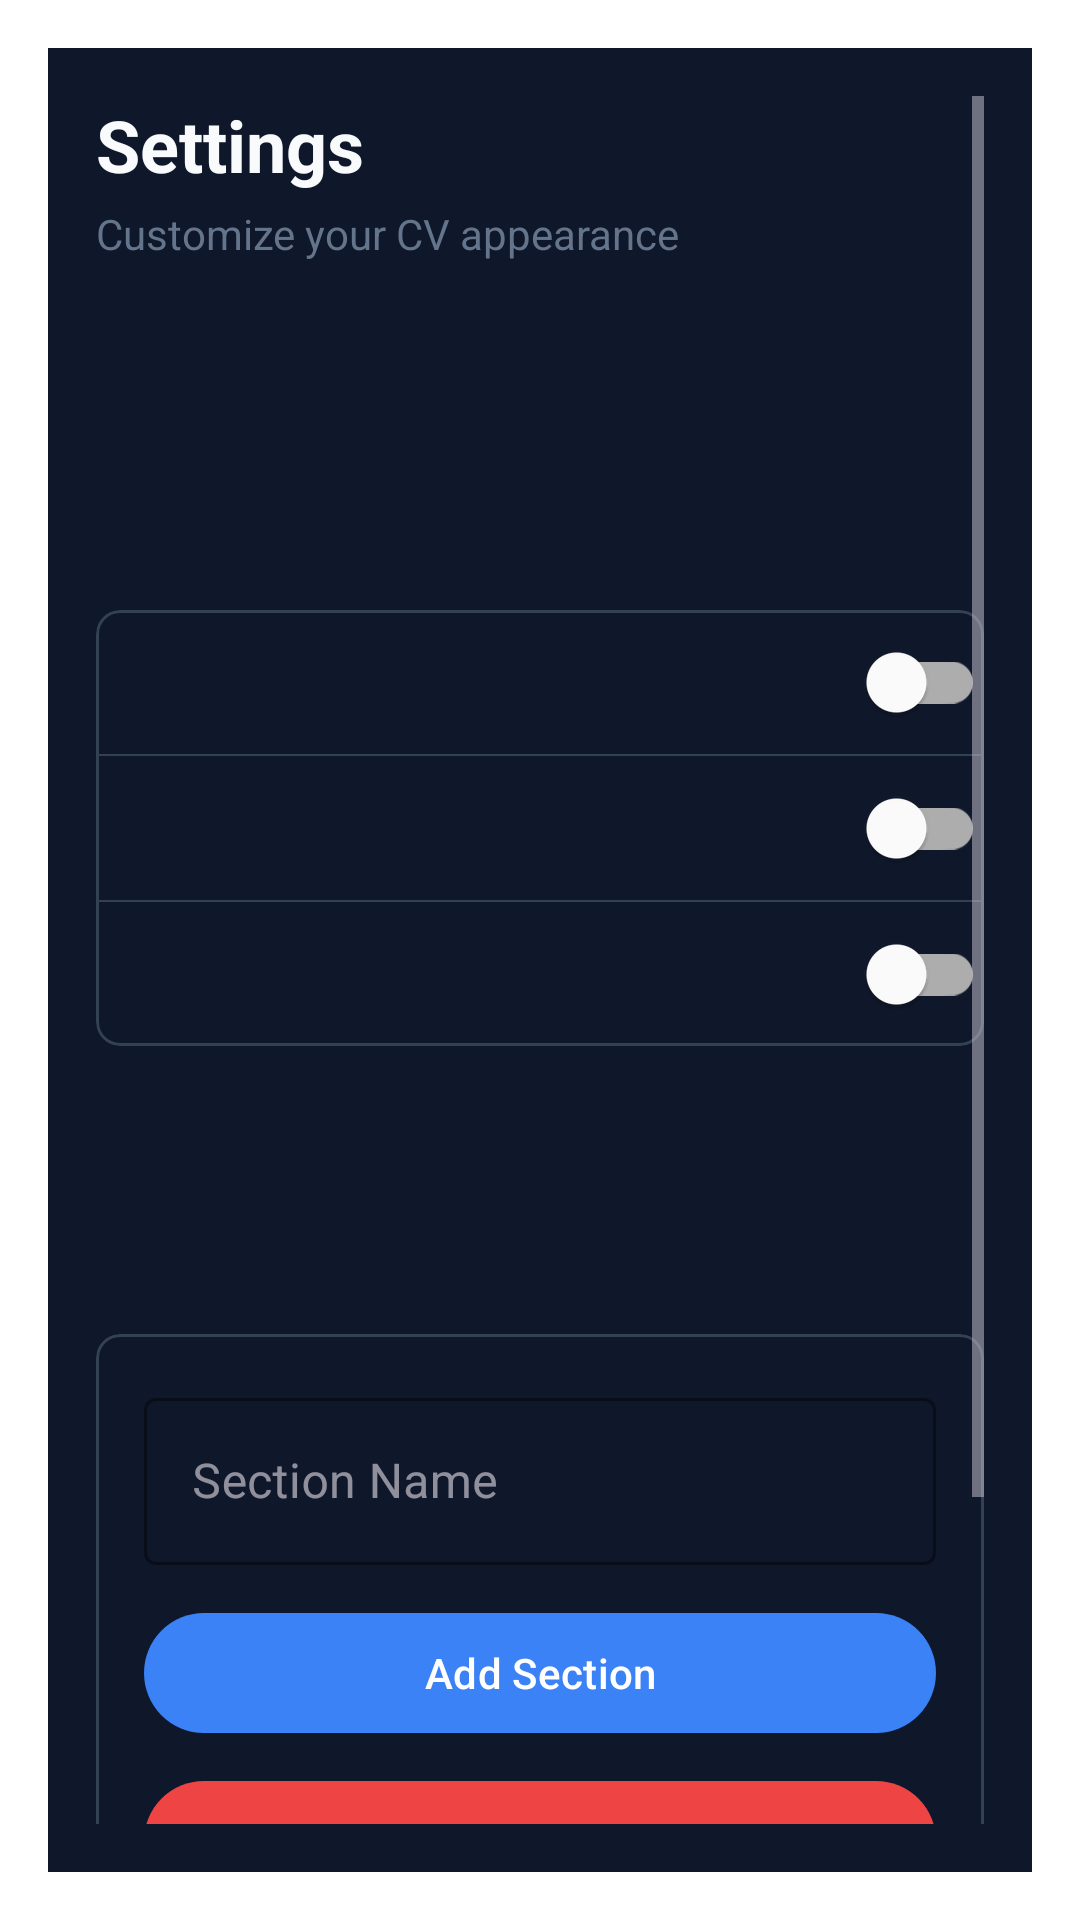

This screen was rendered from an Android layout file. Write that file and the resources it references.
<!-- AndroidManifest.xml: activity theme Theme.CvApp.Settings -->
<!-- res/layout/activity_settings.xml -->
<?xml version="1.0" encoding="utf-8"?>
<ScrollView xmlns:android="http://schemas.android.com/apk/res/android"
    xmlns:app="http://schemas.android.com/apk/res-auto"
    android:layout_width="match_parent"
    android:layout_height="match_parent"
    android:background="#0F172A"
    android:padding="16dp">

    <LinearLayout
        android:layout_width="match_parent"
        android:layout_height="wrap_content"
        android:orientation="vertical">

        <TextView
            android:layout_width="wrap_content"
            android:layout_height="wrap_content"
            android:text="Settings"
            android:textSize="24sp"
            android:textColor="#F8FAFC"
            android:textStyle="bold"
            android:layout_marginBottom="4dp" />

        <TextView
            android:layout_width="wrap_content"
            android:layout_height="wrap_content"
            android:text="Customize your CV appearance"
            android:textSize="14sp"
            android:textColor="#64748B"
            android:layout_marginBottom="24dp" />

        
        <TextView style="@style/SettingsLabel" android:text="Theme" android:layout_marginBottom="8dp" />
        <com.google.android.material.chip.ChipGroup
            android:id="@+id/themeGroup"
            android:layout_width="match_parent"
            android:layout_height="wrap_content"
            app:chipSpacing="8dp"
            android:layout_marginBottom="20dp"
            app:singleSelection="true">
            <com.google.android.material.chip.Chip style="@style/SettingsChip" android:id="@+id/chipDark" android:text="Dark" app:chipIcon="@drawable/ic_circle_dark" />
            <com.google.android.material.chip.Chip style="@style/SettingsChip" android:id="@+id/chipLight" android:text="Light" app:chipIcon="@drawable/ic_circle_light" />
            <com.google.android.material.chip.Chip style="@style/SettingsChip" android:id="@+id/chipOcean" android:text="Ocean" app:chipIcon="@drawable/ic_circle_ocean" />
        </com.google.android.material.chip.ChipGroup>

        
        <TextView style="@style/SettingsLabel" android:text="Font Size" android:layout_marginBottom="8dp" />
        <com.google.android.material.chip.ChipGroup
            android:id="@+id/fontGroup"
            android:layout_width="match_parent"
            android:layout_height="wrap_content"
            app:chipSpacing="8dp"
            android:layout_marginBottom="20dp"
            app:singleSelection="true">
            <com.google.android.material.chip.Chip style="@style/SettingsChip" android:id="@+id/chipSmall" android:text="Small" />
            <com.google.android.material.chip.Chip style="@style/SettingsChip" android:id="@+id/chipMedium" android:text="Medium" />
            <com.google.android.material.chip.Chip style="@style/SettingsChip" android:id="@+id/chipLarge" android:text="Large" />
        </com.google.android.material.chip.ChipGroup>

        
        <TextView style="@style/SettingsLabel" android:text="View Mode" android:layout_marginBottom="8dp" />
        <com.google.android.material.chip.ChipGroup
            android:id="@+id/viewModeGroup"
            android:layout_width="match_parent"
            android:layout_height="wrap_content"
            app:chipSpacing="8dp"
            android:layout_marginBottom="20dp"
            app:singleSelection="true"
            app:chipLayoutMode="wrapping">
            <com.google.android.material.chip.Chip style="@style/SettingsChip" android:id="@+id/chipStandard" android:text="Standard" />
            <com.google.android.material.chip.Chip style="@style/SettingsChip" android:id="@+id/chipMinimal" android:text="Minimal" />
            <com.google.android.material.chip.Chip style="@style/SettingsChip" android:id="@+id/chipModern" android:text="Modern" />
            <com.google.android.material.chip.Chip style="@style/SettingsChip" android:id="@+id/chipTimeline" android:text="Timeline" />
            <com.google.android.material.chip.Chip style="@style/SettingsChip" android:id="@+id/chipGrid" android:text="Grid" />
            <com.google.android.material.chip.Chip style="@style/SettingsChip" android:id="@+id/chipClassic" android:text="Classic" />
        </com.google.android.material.chip.ChipGroup>

        
        <TextView style="@style/SettingsLabel" android:text="Toggles" android:layout_marginBottom="8dp" />

        <com.google.android.material.card.MaterialCardView style="@style/SettingsCard">
            <LinearLayout android:layout_width="match_parent" android:layout_height="wrap_content"
                android:orientation="vertical">
                <include layout="@layout/item_toggle" android:id="@+id/toggleCompact" />
                <View style="@style/Divider" />
                <include layout="@layout/item_toggle" android:id="@+id/toggleAvatar" />
                <View style="@style/Divider" />
                <include layout="@layout/item_toggle" android:id="@+id/toggleProjectLinks" />
            </LinearLayout>
        </com.google.android.material.card.MaterialCardView>

        
        <TextView style="@style/SettingsLabel" android:text="Section Visibility" android:layout_marginTop="20dp" android:layout_marginBottom="8dp" />
        <com.google.android.material.card.MaterialCardView style="@style/SettingsCard">
            <LinearLayout android:layout_width="match_parent" android:layout_height="wrap_content"
                android:orientation="vertical" android:id="@+id/visibilityContainer">
            </LinearLayout>
        </com.google.android.material.card.MaterialCardView>

        
        <TextView style="@style/SettingsLabel" android:text="Section Order" android:layout_marginTop="20dp" android:layout_marginBottom="8dp" />
        <com.google.android.material.card.MaterialCardView style="@style/SettingsCard">
            <LinearLayout android:layout_width="match_parent" android:layout_height="wrap_content"
                android:orientation="vertical" android:id="@+id/orderContainer">
            </LinearLayout>
        </com.google.android.material.card.MaterialCardView>

        
        <TextView style="@style/SettingsLabel" android:text="Add / Remove Sections" android:layout_marginTop="20dp" android:layout_marginBottom="8dp" />
        <com.google.android.material.card.MaterialCardView style="@style/SettingsCard">
            <LinearLayout android:layout_width="match_parent" android:layout_height="wrap_content"
                android:orientation="vertical" android:padding="16dp">
                <com.google.android.material.textfield.TextInputLayout android:layout_width="match_parent"
                    android:layout_height="wrap_content" android:hint="Section Name"
                    app:boxStrokeColor="#3B82F6" app:hintTextColor="#64748B"
                    style="@style/Widget.MaterialComponents.TextInputLayout.OutlinedBox">
                    <com.google.android.material.textfield.TextInputEditText
                        android:id="@+id/etNewSection"
                        android:layout_width="match_parent"
                        android:layout_height="wrap_content"
                        android:textColor="#F8FAFC"
                        android:textColorHint="#64748B" />
                </com.google.android.material.textfield.TextInputLayout>
                <com.google.android.material.button.MaterialButton
                    android:id="@+id/btnAddSection"
                    android:layout_width="match_parent"
                    android:layout_height="wrap_content"
                    android:layout_marginTop="12dp"
                    android:text="Add Section"
                    app:backgroundTint="#3B82F6" />
                <com.google.android.material.button.MaterialButton
                    android:id="@+id/btnRemoveSection"
                    android:layout_width="match_parent"
                    android:layout_height="wrap_content"
                    android:layout_marginTop="8dp"
                    android:text="Remove Last Section"
                    app:backgroundTint="#EF4444" />
            </LinearLayout>
        </com.google.android.material.card.MaterialCardView>

        
        <com.google.android.material.button.MaterialButton
            android:id="@+id/btnReset"
            android:layout_width="match_parent"
            android:layout_height="wrap_content"
            android:layout_marginTop="20dp"
            android:text="Reset to Defaults"
            app:backgroundTint="@android:color/transparent"
            app:strokeColor="#334155"
            app:strokeWidth="1dp"
            android:textColor="#94A3B8" />

        <View android:layout_height="40dp" android:layout_width="match_parent" />

    </LinearLayout>
</ScrollView>
<!-- res/layout/item_toggle.xml (included above) -->
<?xml version="1.0" encoding="utf-8"?>
<LinearLayout xmlns:android="http://schemas.android.com/apk/res/android"
    android:layout_width="match_parent"
    android:layout_height="wrap_content"
    android:orientation="horizontal"
    android:padding="12dp 16dp"
    android:gravity="center_vertical">

    <TextView
        android:id="@+id/toggleLabel"
        android:layout_width="0dp"
        android:layout_height="wrap_content"
        android:layout_weight="1"
        android:textColor="#F8FAFC"
        android:textSize="14sp" />

    <com.google.android.material.switchmaterial.SwitchMaterial
        android:id="@+id/toggleSwitch"
        android:layout_width="wrap_content"
        android:layout_height="wrap_content"
        android:theme="@style/ToggleSwitch" />
</LinearLayout>
<!-- resources referenced by this layout -->
<resources>
  <!-- drawable ic_circle_dark (drawable) -->
  <?xml version="1.0" encoding="utf-8"?>
  <vector xmlns:android="http://schemas.android.com/apk/res/android"
      android:width="12dp" android:height="12dp" android:viewportWidth="12" android:viewportHeight="12">
      <path android:fillColor="#0F172A" android:pathData="M6,0A6,6 0,1 1,6 12A6,6 0,1 1,6 0z" />
      <path android:fillColor="#3B82F6" android:pathData="M6,2A4,4 0,1 1,6 10A4,4 0,1 1,6 2z" />
  </vector>
  <!-- drawable ic_circle_light (drawable) -->
  <?xml version="1.0" encoding="utf-8"?>
  <vector xmlns:android="http://schemas.android.com/apk/res/android"
      android:width="12dp" android:height="12dp" android:viewportWidth="12" android:viewportHeight="12">
      <path android:fillColor="#FFFFFF" android:pathData="M6,0A6,6 0,1 1,6 12A6,6 0,1 1,6 0z" />
      <path android:fillColor="#1D4ED8" android:pathData="M6,2A4,4 0,1 1,6 10A4,4 0,1 1,6 2z" />
  </vector>
  <!-- drawable ic_circle_ocean (drawable) -->
  <?xml version="1.0" encoding="utf-8"?>
  <vector xmlns:android="http://schemas.android.com/apk/res/android"
      android:width="12dp" android:height="12dp" android:viewportWidth="12" android:viewportHeight="12">
      <path android:fillColor="#0C1A2E" android:pathData="M6,0A6,6 0,1 1,6 12A6,6 0,1 1,6 0z" />
      <path android:fillColor="#06B6D4" android:pathData="M6,2A4,4 0,1 1,6 10A4,4 0,1 1,6 2z" />
  </vector>
  <style name="Divider">
          <item name="android:layout_width">match_parent</item>
          <item name="android:layout_height">0.5dp</item>
          <item name="android:background">#334155</item>
      </style>
  <style name="SettingsCard" parent="Widget.MaterialComponents.CardView">
          <item name="cardBackgroundColor">#0F172A</item>
          <item name="strokeColor">#334155</item>
          <item name="strokeWidth">1dp</item>
          <item name="cardElevation">0dp</item>
          <item name="contentPadding">0dp</item>
          <item name="android:layout_width">match_parent</item>
          <item name="android:layout_height">wrap_content</item>
          <item name="android:layout_marginBottom">4dp</item>
      </style>
  <style name="SettingsChip" parent="Widget.MaterialComponents.Chip.Filter">
          <item name="chipBackgroundColor">@color/chip_colors</item>
          <item name="chipStrokeColor">#334155</item>
          <item name="chipStrokeWidth">1dp</item>
          <item name="android:textColor">#93C5FD</item>
          <item name="checkedIconVisible">false</item>
          <item name="chipIconVisible">true</item>
          <item name="chipIconSize">12dp</item>
      </style>
  <style name="SettingsLabel" parent="TextAppearance.AppCompat">
          <item name="android:textSize">12sp</item>
          <item name="android:textColor">#64748B</item>
          <item name="android:textStyle">bold</item>
          <item name="android:letterSpacing">0.05</item>
          <item name="android:textAllCaps">true</item>
      </style>
  <style name="ToggleSwitch" parent="Theme.MaterialComponents.DayNight">
          <item name="colorControlActivated">#3B82F6</item>
      </style>
  <style name="Theme.CvApp.Settings" parent="Theme.Material3.Dark.Dialog">
          <item name="colorPrimary">@color/blue_500</item>
          <item name="colorOnPrimary">@color/white</item>
      </style>
  <color name="blue_500">#FF3B82F6</color>
  <color name="white">#FFFFFFFF</color>
</resources>
